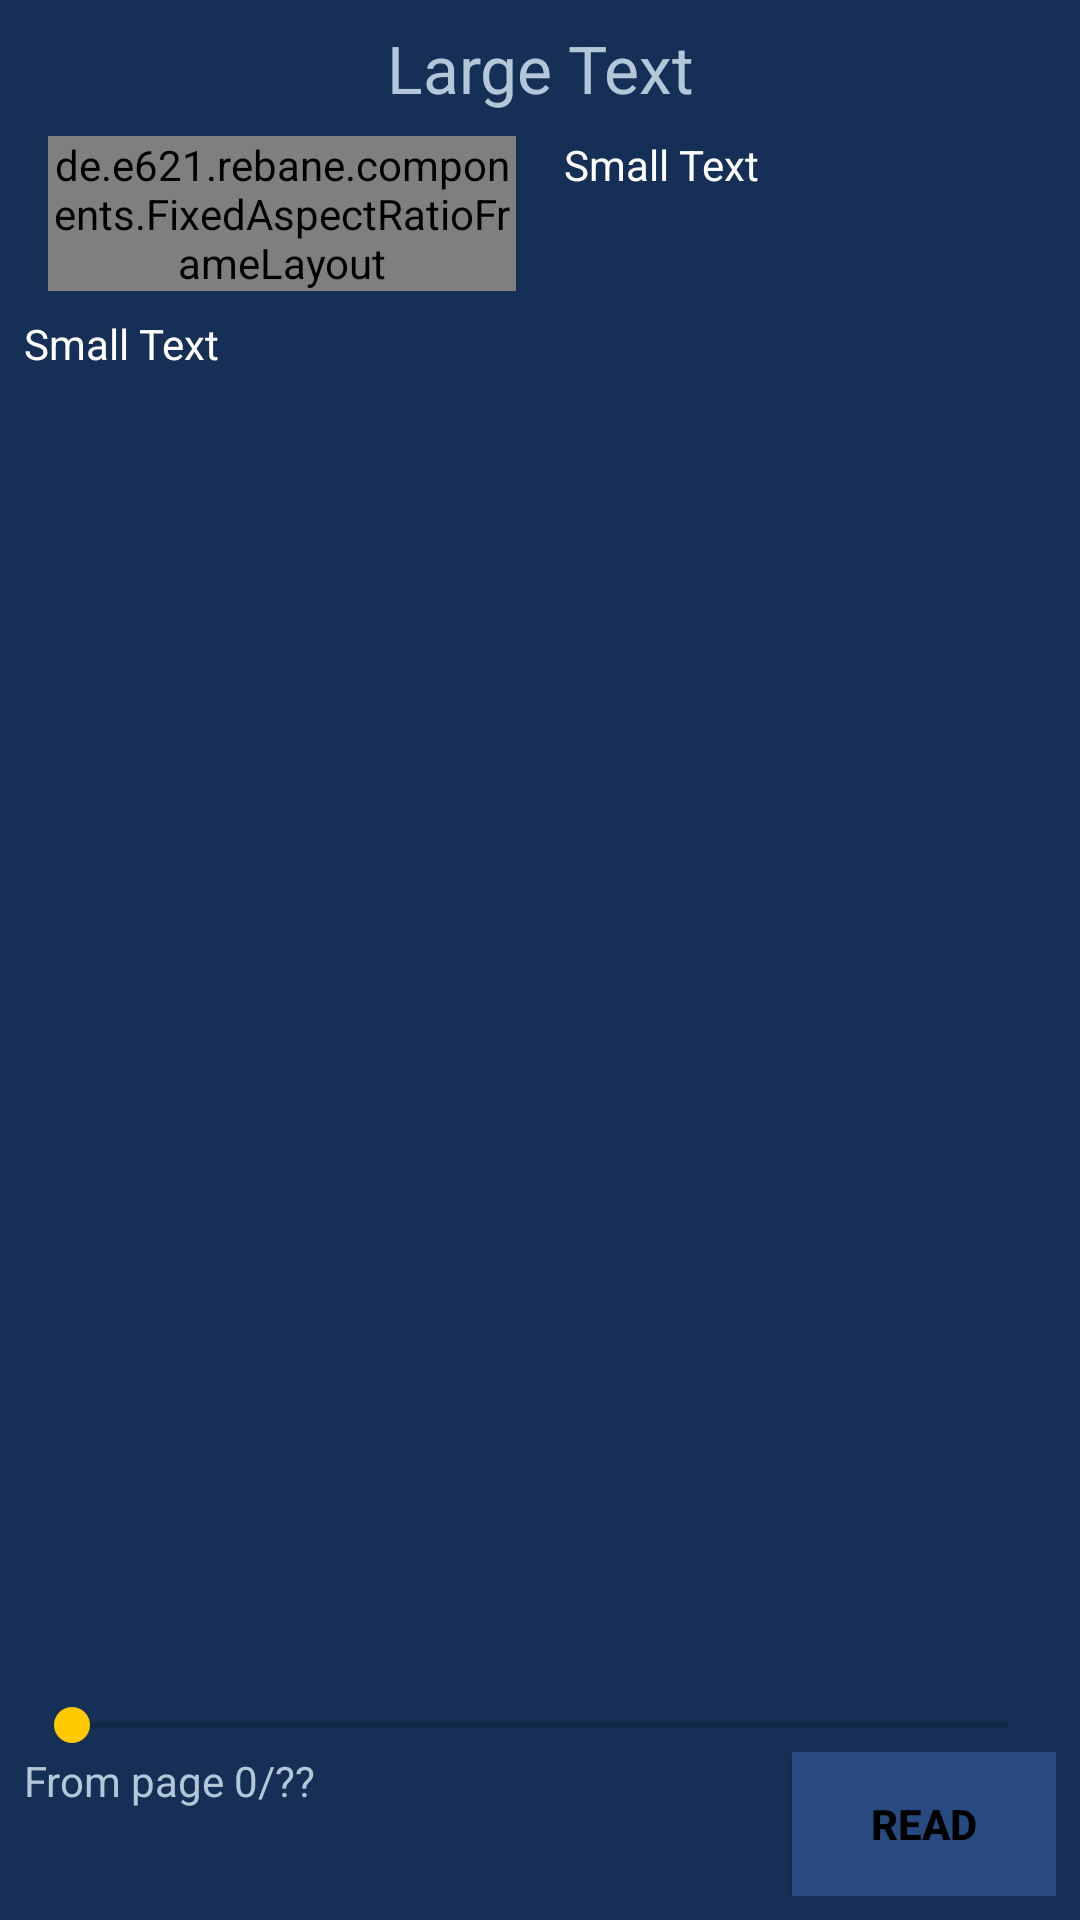

Android layout source for this screen:
<!-- AndroidManifest.xml: application theme AppTheme -->
<!-- res/layout/content_cover_show.xml -->
<RelativeLayout xmlns:android="http://schemas.android.com/apk/res/android"
              xmlns:tools="http://schemas.android.com/tools"
              xmlns:app="http://schemas.android.com/apk/res-auto"
              android:layout_width="match_parent"
              android:layout_height="match_parent"
              android:background="@color/colorPrimaryDark"
              android:paddingBottom="@dimen/activity_vertical_margin"
              android:paddingLeft="@dimen/activity_horizontal_margin"
              android:paddingRight="@dimen/activity_horizontal_margin"
              android:paddingTop="@dimen/activity_vertical_margin"
              tools:context="de.e621.rebane.activities.CoverShowActivity" >


    <TextView
        android:layout_width="match_parent"
        android:layout_height="wrap_content"
        android:textAppearance="?android:attr/textAppearanceLarge"
        android:text="Large Text"
        android:id="@+id/lblTitle"
        android:textColor="@color/text_neutral"
        android:textAlignment="gravity"
        android:gravity="center_horizontal"/>

    <RelativeLayout
        android:clickable="true"
        android:orientation="vertical"
        android:gravity="center_horizontal"
        android:layout_width="match_parent"
        android:layout_height="match_parent"
        android:layout_below="@+id/lblTitle">

        <LinearLayout
            android:orientation="horizontal"
            android:layout_width="match_parent"
            android:layout_height="wrap_content"
            android:id="@+id/linearLayout"
            android:layout_alignParentTop="true"
            android:layout_alignParentLeft="true"
            android:layout_alignParentStart="true">

            <de.e621.rebane.components.FixedAspectRatioFrameLayout
                android:layout_width="match_parent"
                android:layout_height="wrap_content"
                android:layout_weight="1"
                app:aspectRatioHeight="1"
                app:aspectRatioWidth="1"
                android:background="@drawable/thumb_bnormal"
                android:layout_margin="8dp">
                <de.e621.rebane.components.WebImageView
                    android:layout_width="match_parent"
                    android:layout_height="match_parent"
                    android:id="@+id/preview"
                    android:adjustViewBounds="true"/>
            </de.e621.rebane.components.FixedAspectRatioFrameLayout>

            <TextView
                android:layout_width="match_parent"
                android:layout_height="match_parent"
                android:textAppearance="?android:attr/textAppearanceSmall"
                android:text="Small Text"
                android:id="@+id/lblMeta"
                android:layout_weight="1"
                android:layout_margin="8dp"
                android:textColor="#ffffff"/>

        </LinearLayout>

        <ScrollView
            android:layout_width="match_parent"
            android:layout_height="wrap_content"
            android:id="@+id/scrollView2"
            android:layout_centerHorizontal="true"
            android:layout_below="@+id/linearLayout"
            android:layout_above="@+id/startOffset">

            <TextView
                android:layout_width="wrap_content"
                android:layout_height="wrap_content"
                android:textAppearance="?android:attr/textAppearanceSmall"
                android:text="Small Text"
                android:id="@+id/txtDesc"
                android:textColor="@android:color/white"/>
        </ScrollView>

        <Button
            android:layout_width="wrap_content"
            android:layout_height="wrap_content"
            android:text="Read"
            android:id="@+id/bnRead"
            android:layout_gravity="right"
            android:background="@color/colorPrimary"
            android:textColor="@android:color/black"
            android:textStyle="bold"
            android:layout_alignParentBottom="true"
            android:layout_alignParentRight="true"
            android:layout_alignParentEnd="true"/>

        <SeekBar
            android:layout_width="match_parent"
            android:layout_height="wrap_content"
            android:id="@+id/startOffset"
            android:max="0"
            android:layout_above="@+id/bnRead"
            android:layout_alignParentRight="true"
            android:layout_alignParentEnd="true"/>

        <TextView
            android:layout_width="wrap_content"
            android:layout_height="wrap_content"
            android:text="From page 0/??"
            android:id="@+id/lblOffset"
            android:textAlignment="gravity"
            android:textColor="@color/text_neutral"
            android:layout_below="@+id/startOffset"
            android:layout_alignParentLeft="true"
            android:layout_alignParentStart="true"
            android:layout_toLeftOf="@+id/bnRead"
            android:layout_toStartOf="@+id/bnRead"/>

    </RelativeLayout>
</RelativeLayout>
<!-- resources referenced by this layout -->
<resources>
  <color name="colorPrimary">#284a81</color>
  <color name="colorPrimaryDark">#152f56</color>
  <color name="text_neutral">#b4c7d9</color>
  <dimen name="activity_horizontal_margin">8dp</dimen>
  <dimen name="activity_vertical_margin">8dp</dimen>
  <!-- drawable thumb_bnormal (drawable) -->
  <?xml version="1.0" encoding="utf-8"?>
  <shape xmlns:android="http://schemas.android.com/apk/res/android" android:shape="rectangle" >
      <solid android:color="@color/colorPrimary" />
      <corners android:radius="4dip" />
  </shape>
  <style name="AppTheme" parent="Theme.AppCompat.Light.DarkActionBar">
          
  
          <item name="colorPrimary">@color/colorPrimary</item>
          <item name="colorPrimaryDark">@color/colorPrimaryDark</item>
          <item name="colorAccent">@color/colorAccent</item>
      </style>
  <color name="colorAccent">#ffc800</color>
</resources>
